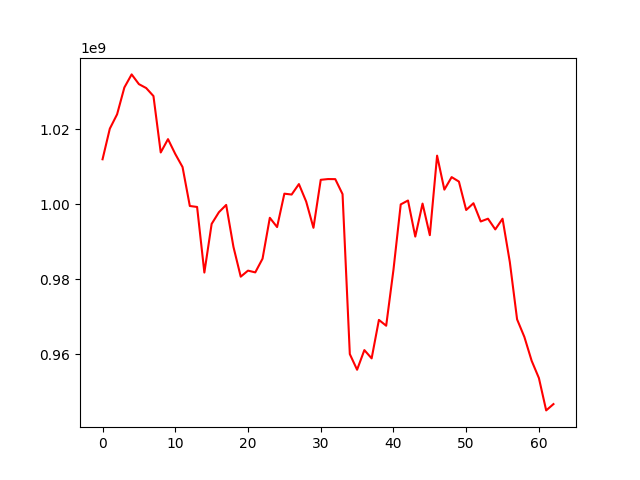

Source data for this figure (header and first rows):
, 0
0, 1012000129
1, 1020164624
2, 1023996045
3, 1031150918
4, 1034642426
5, 1032045727
6, 1031001791
7, 1028866079
8, 1013818211
9, 1017371983
10, 1013415852
11, 1009926712
12, 999543470
13, 999283906
14, 981786166
15, 994755582
16, 997881833
17, 999825508
18, 988628393
19, 980685826
20, 982299547
21, 981829829
22, 985487230
23, 996391978
24, 993919027
25, 1002825991
26, 1002594638
27, 1005386697
28, 1000717009
29, 993720939
30, 1006522982
31, 1006722599
32, 1006700674
33, 1002706966
34, 960034588
35, 955857480
36, 961101756
37, 958890429
38, 969152574
39, 967599730
40, 982509274
41, 999961458
42, 1001005815
43, 991374532
44, 1000181491
45, 991758289
46, 1012967752
47, 1003902882
48, 1007243340
49, 1006054868
50, 998474129
51, 1000275938
52, 995409517
53, 996151830
54, 993294794
55, 996142480
56, 984593623
57, 969294732
58, 964618085
59, 958259355
... 3 more rows
